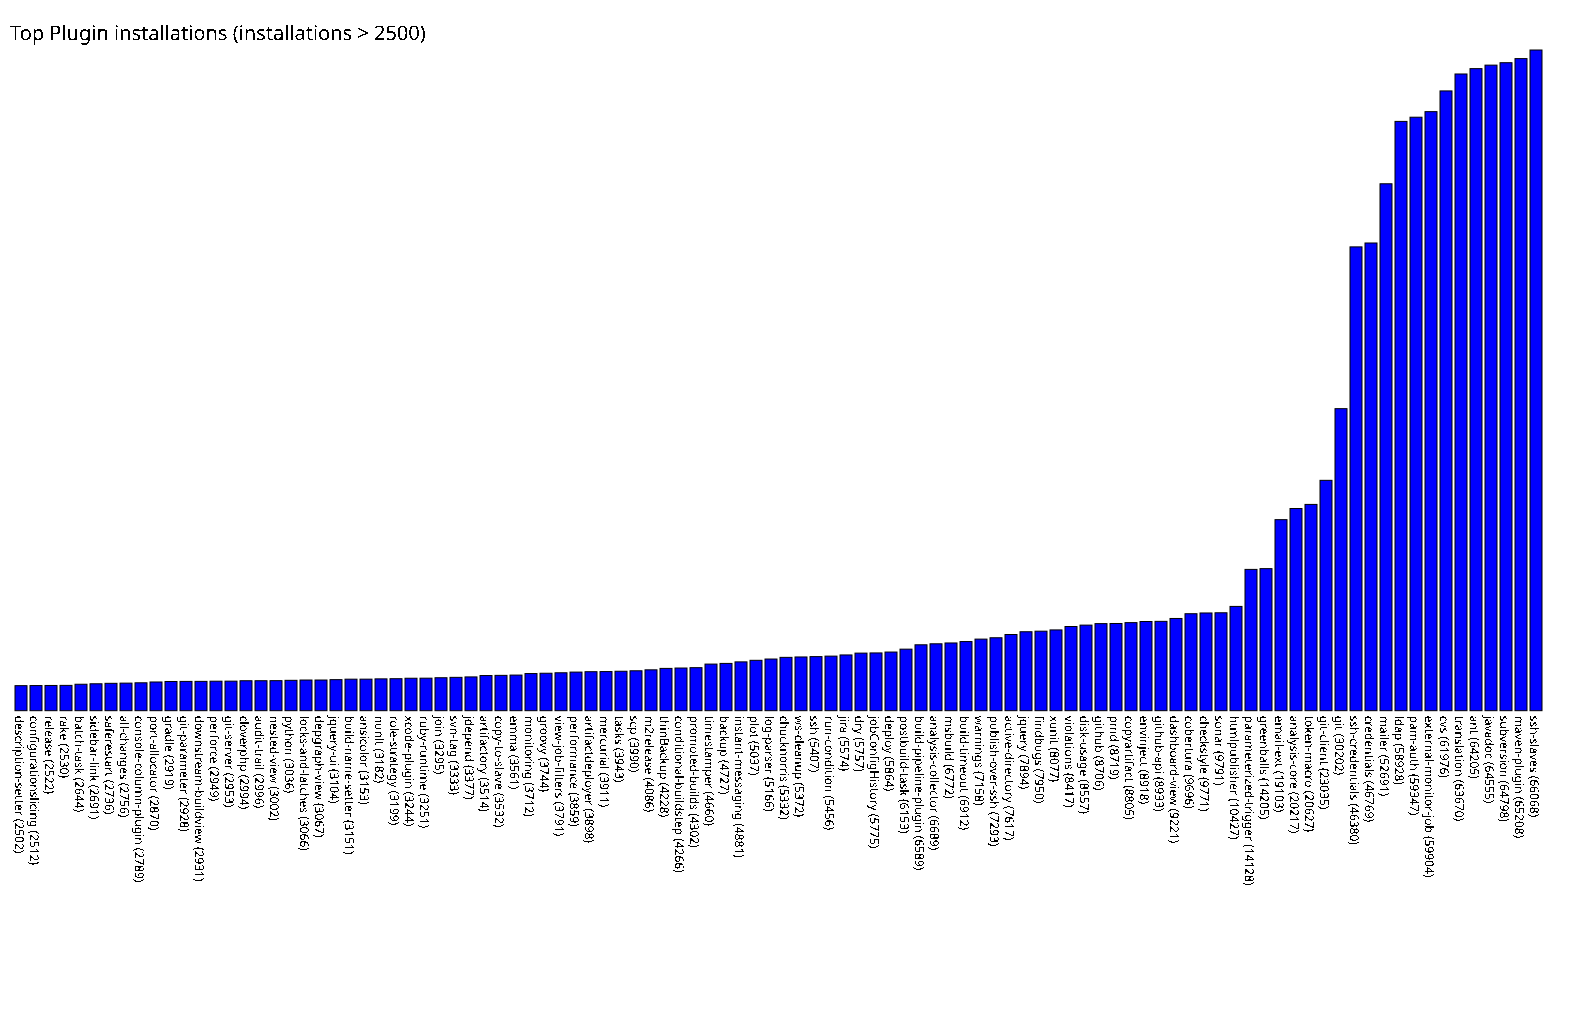

The file beside this chart, header and first rows:
description-setter, 2502
configurationslicing, 2512
release, 2522
rake, 2530
batch-task, 2644
sidebar-link, 2691
saferestart, 2736
all-changes, 2756
console-column-plugin, 2789
port-allocator, 2870
gradle, 2919
git-parameter, 2928
downstream-buildview, 2931
perforce, 2949
git-server, 2953
cloverphp, 2994
audit-trail, 2996
nested-view, 3002
python, 3036
locks-and-latches, 3066
depgraph-view, 3067
jquery-ui, 3104
build-name-setter, 3151
ansicolor, 3153
nunit, 3182
role-strategy, 3199
xcode-plugin, 3244
ruby-runtime, 3251
join, 3295
svn-tag, 3333
jdepend, 3377
artifactory, 3514
copy-to-slave, 3532
emma, 3561
monitoring, 3712
groovy, 3744
view-job-filters, 3791
performance, 3859
artifactdeployer, 3898
mercurial, 3911
tasks, 3943
scp, 3990
m2release, 4086
thinBackup, 4228
conditional-buildstep, 4266
promoted-builds, 4302
timestamper, 4660
backup, 4727
instant-messaging, 4881
plot, 5037
log-parser, 5166
chucknorris, 5332
ws-cleanup, 5372
ssh, 5407
run-condition, 5456
jira, 5574
dry, 5757
jobConfigHistory, 5775
deploy, 5864
postbuild-task, 6153
build-pipeline-plugin, 6589
... 41 more rows
